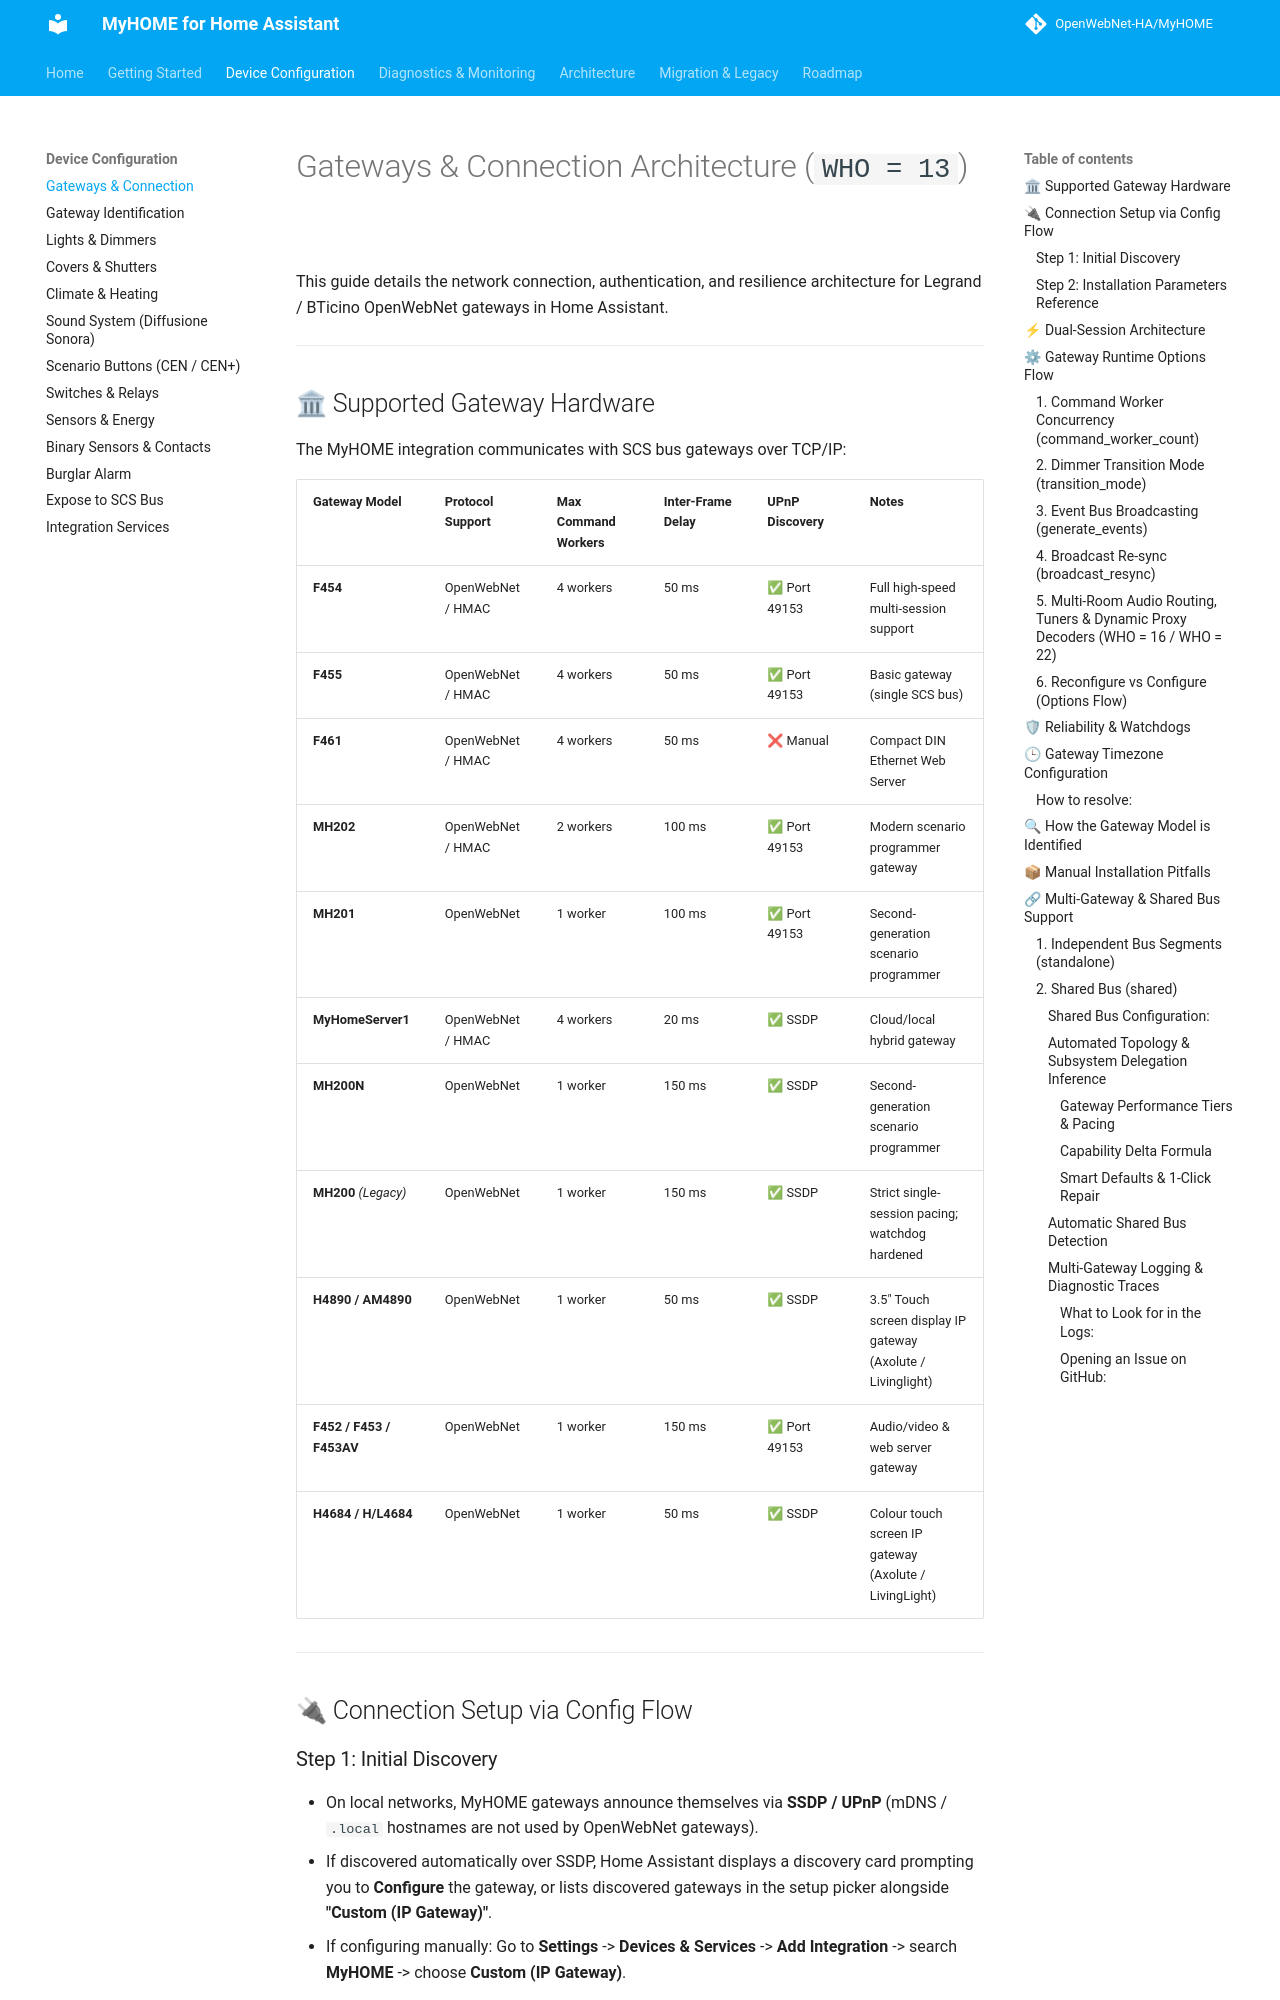

repository: jacopo-j/MyHOME · page: 2.0/configuration/gateways/index.html · generator: mkdocs

# Gateways & Connection Architecture (`WHO = 13`)

This guide details the network connection, authentication, and resilience architecture for Legrand / BTicino OpenWebNet gateways in Home Assistant.

---

## 🏛 Supported Gateway Hardware

The MyHOME integration communicates with SCS bus gateways over TCP/IP:

<!-- GATEWAY_PROFILES_START -->
| Gateway Model | Protocol Support | Max Command Workers | Inter-Frame Delay | UPnP Discovery | Notes |
|---|---|---|---|---|---|
| **F454** | OpenWebNet / HMAC | 4 workers | 50 ms | ✅ Port 49153 | Full high-speed multi-session support |
| **F455** | OpenWebNet / HMAC | 4 workers | 50 ms | ✅ Port 49153 | Basic gateway (single SCS bus) |
| **F461** | OpenWebNet / HMAC | 4 workers | 50 ms | ❌ Manual | Compact DIN Ethernet Web Server |
| **MH202** | OpenWebNet / HMAC | 2 workers | 100 ms | ✅ Port 49153 | Modern scenario programmer gateway |
| **MH201** | OpenWebNet | 1 worker | 100 ms | ✅ Port 49153 | Second-generation scenario programmer |
| **MyHomeServer1** | OpenWebNet / HMAC | 4 workers | 20 ms | ✅ SSDP | Cloud/local hybrid gateway |
| **MH200N** | OpenWebNet | 1 worker | 150 ms | ✅ SSDP | Second-generation scenario programmer |
| **MH200** *(Legacy)* | OpenWebNet | 1 worker | 150 ms | ✅ SSDP | Strict single-session pacing; watchdog hardened |
| **H4890 / AM4890** | OpenWebNet | 1 worker | 50 ms | ✅ SSDP | 3.5" Touch screen display IP gateway (Axolute / Livinglight) |
| **F452 / F453 / F453AV** | OpenWebNet | 1 worker | 150 ms | ✅ Port 49153 | Audio/video & web server gateway |
| **H4684 / H/L4684** | OpenWebNet | 1 worker | 50 ms | ✅ SSDP | Colour touch screen IP gateway (Axolute / LivingLight) |
<!-- GATEWAY_PROFILES_END -->

---

## 🔌 Connection Setup via Config Flow

### Step 1: Initial Discovery
- On local networks, MyHOME gateways announce themselves via **SSDP / UPnP** (mDNS / `.local` hostnames are not used by OpenWebNet gateways).
- If discovered automatically over SSDP, Home Assistant displays a discovery card prompting you to **Configure** the gateway, or lists discovered gateways in the setup picker alongside **"Custom (IP Gateway)"**.
- If configuring manually: Go to **Settings** -> **Devices & Services** -> **Add Integration** -> search **MyHOME** -> choose **Custom (IP Gateway)**.
